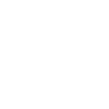
t = 0.00 s
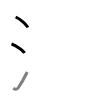
t = 2.50 s
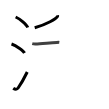
t = 4.75 s
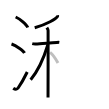
t = 7.25 s
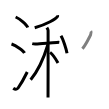
t = 9.50 s
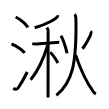
t = 12.00 s

The animated SVG that drew these frames (rendered in a browser with its animation timeline set to each time). Animation: 12 SMIL elements (animate=12); one cycle of 12.00 s.

<svg width="109px" height="109px" viewBox="0 0 px 109px" xmlns="http://www.w3.org/2000/svg" xmlns:xlink="http://www.w3.org/1999/xlink" xml:space="preserve" version="1.1"  baseProfile="full">
<path d="M15.63,17c4.28,1.87,11.05,7.68,12.12,10.59" style="fill:none;stroke:black;stroke-width:3;opacity:0">
  <animate attributeType="CSS" attributeName="opacity" from="0" to="1" begin="0s" dur="1s" repeatCount="0" fill="freeze" />
</path>
<path d="M11.5,44c4.59,1.59,11.85,6.53,13,9" style="fill:none;stroke:black;stroke-width:3;opacity:0">
  <animate attributeType="CSS" attributeName="opacity" from="0" to="1" begin="1s" dur="1s" repeatCount="0" fill="freeze" />
</path>
<path d="M13.25,88.23c1.71,1.27,3.78,1.32,4.86-0.25c3.14-4.57,6.29-10.16,9.14-15.99" style="fill:none;stroke:black;stroke-width:3;opacity:0">
  <animate attributeType="CSS" attributeName="opacity" from="0" to="1" begin="2s" dur="1s" repeatCount="0" fill="freeze" />
</path>
<path d="M57.58,15.25c0.06,0.29,0.13,0.76-0.13,1.18c-1.56,2.49-10.51,7.95-22.75,11.29" style="fill:none;stroke:black;stroke-width:3;opacity:0">
  <animate attributeType="CSS" attributeName="opacity" from="0" to="1" begin="3s" dur="1s" repeatCount="0" fill="freeze" />
</path>
<path d="M32.26,43.65c0.48,0.12,1.76,0.32,3.04,0.36c3.52,0.12,12.78-0.99,21.59-1.59c1.28-0.09,1.6-0.12,2.4,0" style="fill:none;stroke:black;stroke-width:3;opacity:0">
  <animate attributeType="CSS" attributeName="opacity" from="0" to="1" begin="4s" dur="1s" repeatCount="0" fill="freeze" />
</path>
<path d="M46.84,27.6c0.28,0.45,1.2,2.02,1.25,2.91c0.05,0.9,0,61.39-0.06,66.99" style="fill:none;stroke:black;stroke-width:3;opacity:0">
  <animate attributeType="CSS" attributeName="opacity" from="0" to="1" begin="5s" dur="1s" repeatCount="0" fill="freeze" />
</path>
<path d="M47.85,44.8c-3.48,11.45-9.3,25.58-17.19,34.94" style="fill:none;stroke:black;stroke-width:3;opacity:0">
  <animate attributeType="CSS" attributeName="opacity" from="0" to="1" begin="6s" dur="1s" repeatCount="0" fill="freeze" />
</path>
<path d="M50.1,52.36c3.31,2.48,6.11,7.43,7.89,10.61" style="fill:none;stroke:black;stroke-width:3;opacity:0">
  <animate attributeType="CSS" attributeName="opacity" from="0" to="1" begin="7s" dur="1s" repeatCount="0" fill="freeze" />
</path>
<path d="M60.99,35.76c2.21,3.61,5.43,13.85,6.03,17.46" style="fill:none;stroke:black;stroke-width:3;opacity:0">
  <animate attributeType="CSS" attributeName="opacity" from="0" to="1" begin="8s" dur="1s" repeatCount="0" fill="freeze" />
</path>
<path d="M90.81,31.21c0.59,0.82,0.3,2.44-0.23,3.72c-0.54,1.28-5.48,10.77-8.17,13.76" style="fill:none;stroke:black;stroke-width:3;opacity:0">
  <animate attributeType="CSS" attributeName="opacity" from="0" to="1" begin="9s" dur="1s" repeatCount="0" fill="freeze" />
</path>
<path d="M74.73,14.3c0.78,0.79,1.16,2.93,1.18,4.25c0.83,44.95-3.36,63.47-19.55,76.74" style="fill:none;stroke:black;stroke-width:3;opacity:0">
  <animate attributeType="CSS" attributeName="opacity" from="0" to="1" begin="10s" dur="1s" repeatCount="0" fill="freeze" />
</path>
<path d="M75.61,54.87c5.43,16.38,13.02,30.31,17.66,36.68c1.35,1.86,1.57,1.76,2.61,2.26" style="fill:none;stroke:black;stroke-width:3;opacity:0">
  <animate attributeType="CSS" attributeName="opacity" from="0" to="1" begin="11s" dur="1s" repeatCount="0" fill="freeze" />
</path>
</svg>
